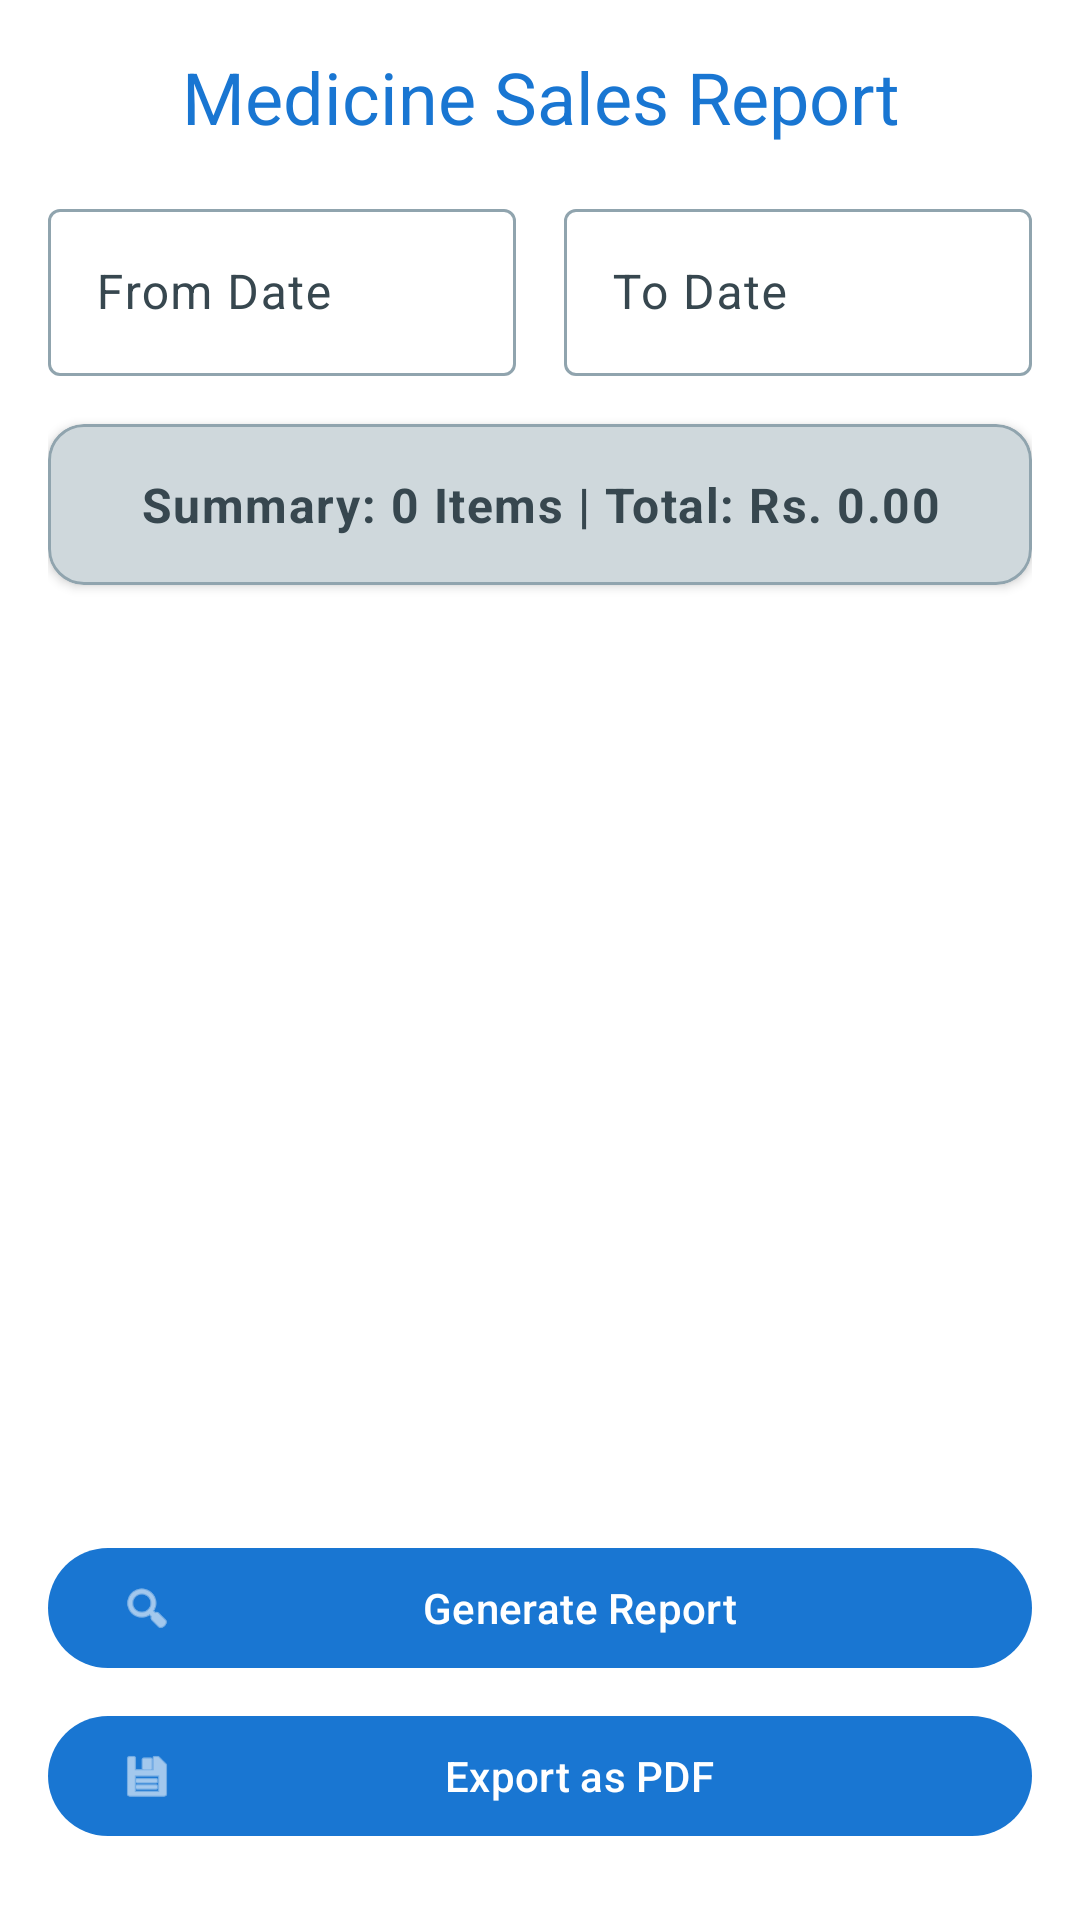

Layout XML and referenced resources for this Android screen:
<!-- AndroidManifest.xml: application theme Theme.Ramm.Material3 -->
<!-- res/layout/activity_report.xml -->
<?xml version="1.0" encoding="utf-8"?>
<androidx.constraintlayout.widget.ConstraintLayout
    xmlns:android="http://schemas.android.com/apk/res/android"
    xmlns:app="http://schemas.android.com/apk/res-auto"
    android:id="@+id/constraint_root"
    android:layout_width="match_parent"
    android:layout_height="match_parent"
    android:padding="16dp"
    android:background="?attr/colorSurface">

    
    <com.google.android.material.textview.MaterialTextView
        android:id="@+id/tv_title"
        android:layout_width="0dp"
        android:layout_height="wrap_content"
        android:text="Medicine Sales Report"
        android:textAppearance="?attr/textAppearanceHeadlineSmall"
        android:textColor="?attr/colorPrimary"
        android:gravity="center"
        app:layout_constraintTop_toTopOf="parent"
        app:layout_constraintStart_toStartOf="parent"
        app:layout_constraintEnd_toEndOf="parent" />

    
    <com.google.android.material.textfield.TextInputLayout
        android:id="@+id/layout_from_date"
        android:layout_width="0dp"
        android:layout_height="wrap_content"
        android:hint="From Date"
        style="@style/Widget.Material3.TextInputLayout.OutlinedBox"
        app:boxBackgroundMode="outline"
        android:layout_marginTop="16dp"
        app:layout_constraintTop_toBottomOf="@id/tv_title"
        app:layout_constraintStart_toStartOf="parent"
        app:layout_constraintEnd_toStartOf="@id/layout_to_date"
        android:layout_marginEnd="8dp">

        <com.google.android.material.textfield.TextInputEditText
            android:id="@+id/et_from_date"
            android:layout_width="match_parent"
            android:layout_height="wrap_content"
            android:focusable="false"
            android:inputType="none" />
    </com.google.android.material.textfield.TextInputLayout>

    
    <com.google.android.material.textfield.TextInputLayout
        android:id="@+id/layout_to_date"
        android:layout_width="0dp"
        android:layout_height="wrap_content"
        android:hint="To Date"
        style="@style/Widget.Material3.TextInputLayout.OutlinedBox"
        app:boxBackgroundMode="outline"
        app:layout_constraintTop_toBottomOf="@id/tv_title"
        app:layout_constraintStart_toEndOf="@id/layout_from_date"
        app:layout_constraintEnd_toEndOf="parent"
        android:layout_marginTop="16dp"
        android:layout_marginStart="8dp" >

        <com.google.android.material.textfield.TextInputEditText
            android:id="@+id/et_to_date"
            android:layout_width="match_parent"
            android:layout_height="wrap_content"
            android:focusable="false"
            android:inputType="none" />
    </com.google.android.material.textfield.TextInputLayout>

    
    <com.google.android.material.card.MaterialCardView
        android:id="@+id/card_summary"
        android:layout_width="0dp"
        android:layout_height="wrap_content"
        app:cardElevation="2dp"
        app:cardCornerRadius="12dp"
        app:strokeWidth="1dp"
        app:strokeColor="?attr/colorOutline"
        app:cardBackgroundColor="?attr/colorSurfaceVariant"
        android:layout_marginTop="16dp"
        app:layout_constraintTop_toBottomOf="@id/layout_from_date"
        app:layout_constraintStart_toStartOf="parent"
        app:layout_constraintEnd_toEndOf="parent">

        <com.google.android.material.textview.MaterialTextView
            android:id="@+id/tv_patient_count"
            android:layout_width="match_parent"
            android:layout_height="wrap_content"
            android:padding="16dp"
            android:gravity="center"
            android:text="Summary: 0 Items | Total: Rs. 0.00"
            android:textAppearance="?attr/textAppearanceBodyLarge"
            android:textColor="?attr/colorOnSurfaceVariant"
            android:textStyle="bold" />
    </com.google.android.material.card.MaterialCardView>

    
    <androidx.core.widget.NestedScrollView
        android:id="@+id/scroll_container"
        android:layout_width="0dp"
        android:layout_height="0dp"
        android:fillViewport="true"
        android:layout_marginTop="12dp"
        android:layout_marginBottom="12dp"
        app:layout_constraintTop_toBottomOf="@id/card_summary"
        app:layout_constraintBottom_toTopOf="@id/btn_show_report"
        app:layout_constraintStart_toStartOf="parent"
        app:layout_constraintEnd_toEndOf="parent">

        <LinearLayout
            android:layout_width="match_parent"
            android:layout_height="wrap_content"
            android:orientation="vertical">

            <androidx.recyclerview.widget.RecyclerView
                android:id="@+id/list_medicines"
                android:layout_width="match_parent"
                android:layout_height="wrap_content"
                android:nestedScrollingEnabled="false"
                android:clipToPadding="false"
                android:background="?attr/colorSurface"
                android:paddingBottom="8dp"/>
        </LinearLayout>
    </androidx.core.widget.NestedScrollView>

    
    <com.google.android.material.button.MaterialButton
        android:id="@+id/btn_show_report"
        android:layout_width="0dp"
        android:layout_height="wrap_content"
        android:text="Generate Report"
        android:layout_marginBottom="8dp"
        app:icon="@android:drawable/ic_menu_search"
        app:iconPadding="8dp"
        style="@style/Widget.Material3.Button"
        app:layout_constraintBottom_toTopOf="@id/btn_export_pdf"
        app:layout_constraintStart_toStartOf="parent"
        app:layout_constraintEnd_toEndOf="parent" />

    
    <com.google.android.material.button.MaterialButton
        android:id="@+id/btn_export_pdf"
        android:layout_width="0dp"
        android:layout_height="wrap_content"
        android:text="Export as PDF"
        app:icon="@android:drawable/ic_menu_save"
        app:iconPadding="8dp"
        android:layout_marginBottom="8dp"
        style="@style/Widget.Material3.Button"
        app:layout_constraintBottom_toBottomOf="parent"
        app:layout_constraintStart_toStartOf="parent"
        app:layout_constraintEnd_toEndOf="parent" />

</androidx.constraintlayout.widget.ConstraintLayout>
<!-- resources referenced by this layout -->
<resources>
  <color name="md_theme_primary">#1976D2</color>
  <color name="md_theme_onPrimary">#FFFFFF</color>
  <color name="md_theme_primaryContainer">#BBDEFB</color>
  <color name="md_theme_onPrimaryContainer">#0D47A1</color>
  <color name="md_theme_secondary">#0097A7</color>
  <color name="md_theme_onSecondary">#FFFFFF</color>
  <color name="md_theme_secondaryContainer">#B2EBF2</color>
  <color name="md_theme_onSecondaryContainer">#004D40</color>
  <color name="md_theme_tertiary">#388E3C</color>
  <color name="md_theme_onTertiary">#FFFFFF</color>
  <color name="md_theme_tertiaryContainer">#C8E6C9</color>
  <color name="md_theme_onTertiaryContainer">#1B5E20</color>
  <color name="md_theme_background">#F9FAFB</color>
  <color name="md_theme_onBackground">#1A1C1E</color>
  <color name="md_theme_surface">#FFFFFF</color>
  <color name="md_theme_onSurface">#102027</color>
  <color name="md_theme_surfaceVariant">#CFD8DC</color>
  <color name="md_theme_onSurfaceVariant">#37474F</color>
  <color name="md_theme_outline">#90A4AE</color>
  <color name="md_theme_outlineVariant">#B0BEC5</color>
  <color name="md_theme_inverseSurface">#263238</color>
  <color name="md_theme_inverseOnSurface">#ECEFF1</color>
  <color name="md_theme_inversePrimary">#42A5F5</color>
  <color name="md_theme_error">#D32F2F</color>
  <color name="md_theme_onError">#FFFFFF</color>
  <color name="md_theme_errorContainer">#FFCDD2</color>
  <color name="md_theme_onErrorContainer">#B71C1C</color>
  <color name="md_theme_primaryFixed">#90CAF9</color>
  <color name="md_theme_onPrimaryFixed">#0D47A1</color>
  <color name="md_theme_primaryFixedDim">#64B5F6</color>
  <color name="md_theme_onPrimaryFixedVariant">#0D47A1</color>
  <color name="md_theme_secondaryFixed">#B2EBF2</color>
  <color name="md_theme_onSecondaryFixed">#004D40</color>
  <color name="md_theme_secondaryFixedDim">#80DEEA</color>
  <color name="md_theme_onSecondaryFixedVariant">#004D40</color>
  <color name="md_theme_tertiaryFixed">#A5D6A7</color>
  <color name="md_theme_onTertiaryFixed">#1B5E20</color>
  <color name="md_theme_tertiaryFixedDim">#A5D6A7</color>
  <color name="md_theme_onTertiaryFixedVariant">#1B5E20</color>
  <color name="md_theme_surfaceDim">#E0E0E0</color>
  <color name="md_theme_surfaceBright">#FFFFFF</color>
  <color name="md_theme_surfaceContainerLowest">#FFFFFF</color>
  <color name="md_theme_surfaceContainerLow">#F5F5F5</color>
  <color name="md_theme_surfaceContainer">#EEEEEE</color>
  <color name="md_theme_surfaceContainerHigh">#E0E0E0</color>
  <color name="md_theme_surfaceContainerHighest">#CFD8DC</color>
</resources>
